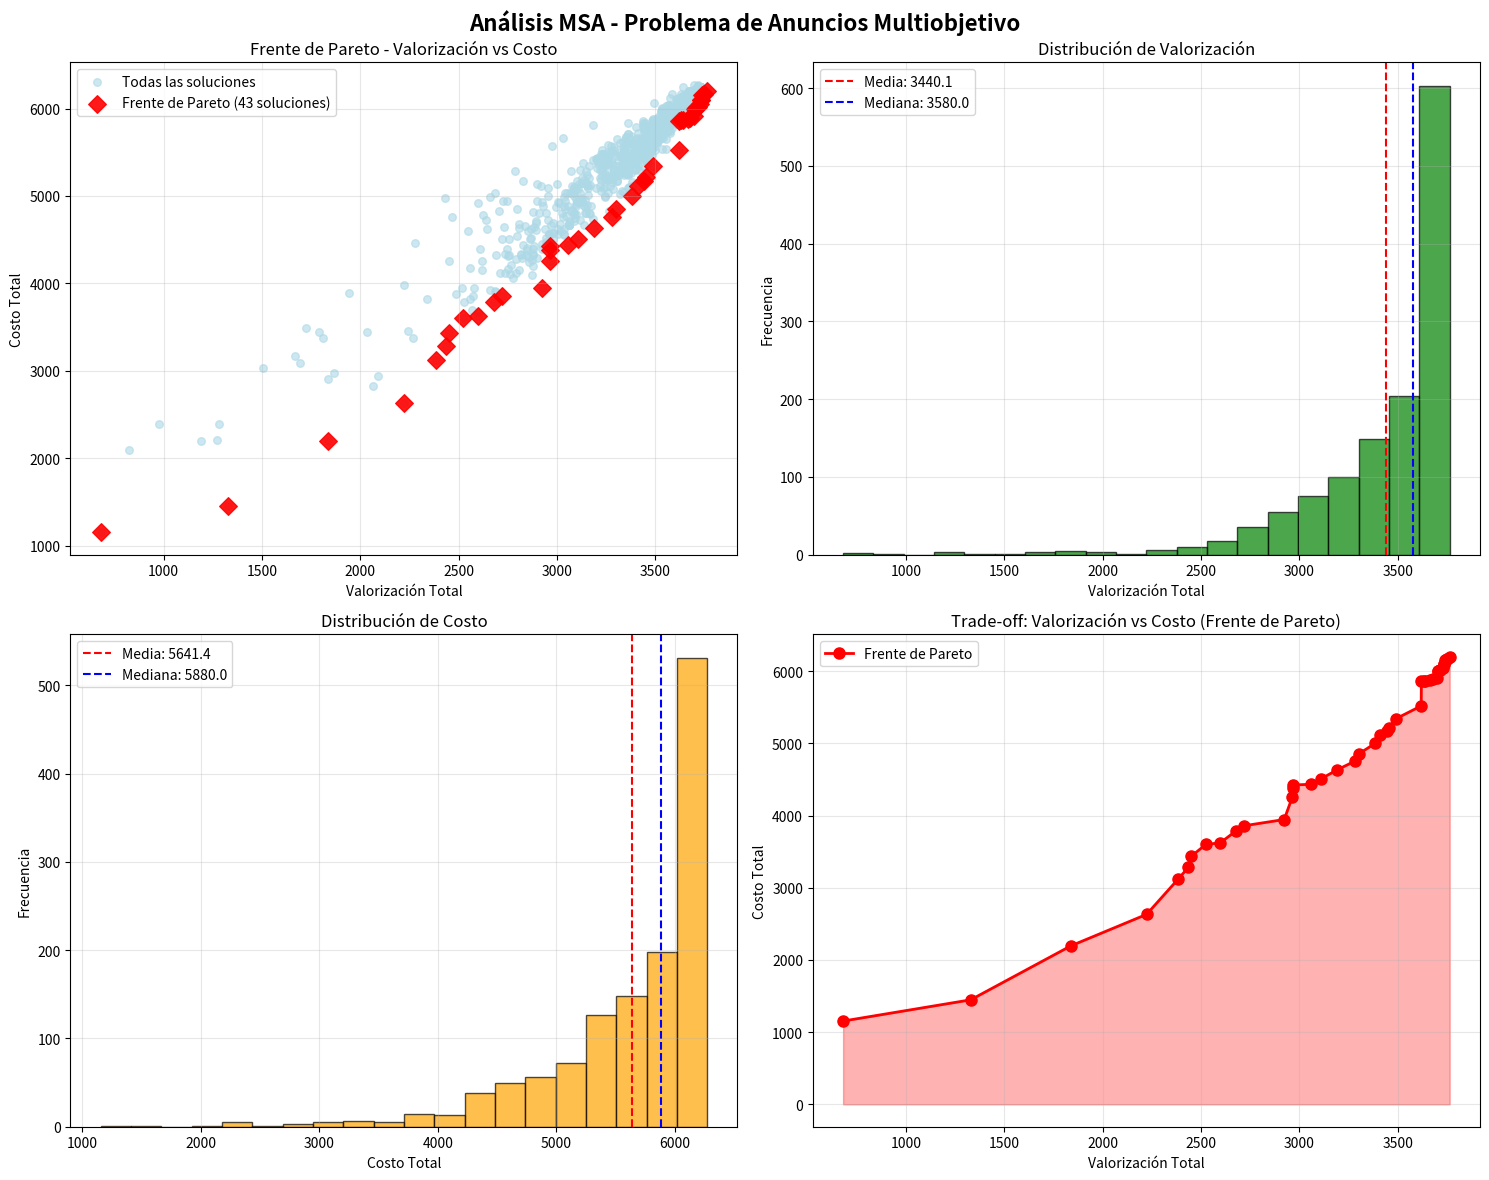

This chart was generated by the following Python code:
import random, math
import numpy as np
import matplotlib.pyplot as plt

class Problem:
    def __init__(self):
        self.dim = 15
        self.domains = {
            'X': [(0, 15), (0, 10), (0, 25), (0, 4), (0, 30)],
            'C': [(160, 200), (300, 350), (40, 80), (100, 120), (10, 20)],
            'V': [(65, 85), (90, 95), (40, 60), (60, 80), (20, 30)]
        }
        self.budget_limits = {
            'tv': 3800, 'diario_rev': 2800, 'diario_rad': 3500
        }

    def get_domain_limits(self, index):
        if index < 5:
            return self.domains['X'][index]
        elif index < 10:
            return self.domains['C'][index - 5]
        else:
            return self.domains['V'][index - 10]

    def update_C_from_V(self, x):
        for i in range(5):
            v = x[10 + i]
            if i == 0:
                x[5 + i] = 2 * v + 30
            elif i == 1:
                x[5 + i] = 10 * v - 600
            elif i == 2:
                x[5 + i] = 2 * v - 40
            elif i == 3:
                x[5 + i] = v + 40
            elif i == 4:
                x[5 + i] = v - 10

    def check(self, x):
        X, C = x[0:5], x[5:10]
        for i in range(15):
            min_val, max_val = self.get_domain_limits(i)
            if x[i] < min_val or x[i] > max_val:
                return False
        if X[0]*C[0] + X[1]*C[1] > self.budget_limits['tv']:
            return False
        if X[2]*C[2] + X[3]*C[3] > self.budget_limits['diario_rev']:
            return False
        if X[2]*C[2] + X[4]*C[4] > self.budget_limits['diario_rad']:
            return False
        return True

    def fit(self, x):
        X, C, V = x[0:5], x[5:10], x[10:15]
        valorization = sum(X[i] * V[i] for i in range(5))
        cost = sum(X[i] * C[i] for i in range(5))
        return (valorization, -cost)

    def levy_flight(self, beta=1.5):
        num = math.gamma(1 + beta) * math.sin(math.pi * beta / 2)
        den = math.gamma((1 + beta) / 2) * beta * (2 ** ((beta - 1) / 2))
        sigma_u = (num / den) ** (1 / beta)
        u = random.gauss(0, sigma_u)
        v = random.gauss(0, 1)
        return u / (abs(v) ** (1 / beta))

class Individual:
    def __init__(self):
        self.p = Problem()
        self.dimension = self.p.dim
        self.x = []
        self.fitness_values = None

        for i in range(5):
            min_val, max_val = self.p.domains['X'][i]
            self.x.append(random.randint(min_val, max_val))

        V = []
        for i in range(5):
            v_min, v_max = self.p.domains['V'][i]
            valid = False
            while not valid:
                v = random.randint(v_min, v_max)
                if i == 0:
                    c = 2 * v + 30
                elif i == 1:
                    c = 10 * v - 600
                elif i == 2:
                    c = 2 * v - 40
                elif i == 3:
                    c = v + 40
                else:
                    c = v - 10
                c_min, c_max = self.p.domains['C'][i]
                if c_min <= c <= c_max:
                    V.append(v)
                    self.x.append(c)
                    valid = True
        self.x.extend(V)

    def is_feasible(self):
        return self.p.check(self.x)

    def fitness(self):
        if self.fitness_values is None:
            self.fitness_values = self.p.fit(self.x)
        return self.fitness_values

    def dominates(self, other):
        my_fit = self.fitness()
        other_fit = other.fitness()
        return all(m >= o for m, o in zip(my_fit, other_fit)) and any(m > o for m, o in zip(my_fit, other_fit))

    def is_better_than(self, other):
        my_score = self.fitness()[0] + 0.1 * self.fitness()[1]
        other_score = other.fitness()[0] + 0.1 * other.fitness()[1]
        return my_score > other_score

    def mantis_move(self, global_best, archive, t, max_iter):
        p = 0.5
        F = 1 - (t % (max_iter // 10)) / (max_iter // 10)
        m = 1 - t / max_iter
        new_x = self.x.copy()
        if random.random() < p:
            if random.random() < F:
                for j in range(self.dimension):
                    levy_step = self.p.levy_flight()
                    min_val, max_val = self.p.get_domain_limits(j)
                    new_x[j] = self.x[j] + levy_step * (max_val - min_val) * 0.1
                    new_x[j] = max(min_val, min(max_val, int(new_x[j])))
            elif archive:
                target = random.choice(archive)
                for j in range(self.dimension):
                    alpha = math.cos(math.pi * random.random()) * m
                    new_x[j] = self.x[j] + alpha * (target.x[j] - self.x[j])
                    min_val, max_val = self.p.get_domain_limits(j)
                    new_x[j] = max(min_val, min(max_val, int(new_x[j])))
        elif global_best:
            for j in range(self.dimension):
                alp = 2 * random.random() - 1
                vs = 1 / (1 + math.exp(alp))
                distance = global_best.x[j] - self.x[j]
                new_x[j] = (self.x[j] + global_best.x[j]) / 2.0 + vs * distance
                min_val, max_val = self.p.get_domain_limits(j)
                new_x[j] = max(min_val, min(max_val, int(new_x[j])))
        if random.random() < 0.2:
            for j in range(self.dimension):
                r3 = random.uniform(-1, 1)
                perturbation = r3 * random.uniform(-0.1, 0.1) * self.x[j]
                new_x[j] += perturbation
                min_val, max_val = self.p.get_domain_limits(j)
                new_x[j] = max(min_val, min(max_val, int(new_x[j])))
        self.p.update_C_from_V(new_x)
        self.x = new_x
        self.fitness_values = None

    def copy(self, other):
        if isinstance(other, Individual):
            self.x = other.x.copy()
            self.fitness_values = other.fitness_values

    def __str__(self):
        X, C, V = self.x[0:5], self.x[5:10], self.x[10:15]
        fit = self.fitness()
        return f"X={X}, C={C}, V={V}, fitness={fit}"

class MSA_Swarm:
    def __init__(self):
        self.max_iter = 50
        self.n_individual = 25
        self.swarm = []
        self.g = None
        self.archive = []
        self.archive_size = 5
        # ✅ AGREGADO: Almacenar todas las soluciones para Pareto
        self.all_solutions = []

    def random(self):
        attempts = 0
        while len(self.swarm) < self.n_individual and attempts < 1000:
            ind = Individual()
            if ind.is_feasible():
                self.swarm.append(ind)
                self.update_archive(ind)
                # ✅ AGREGADO: Guardar todas las soluciones
                self.all_solutions.append(ind)
            attempts += 1
        if not self.swarm:
            print("No se pudieron generar soluciones factibles")
            return
        self.g = max(self.swarm, key=lambda x: x.fitness()[0] + 0.1 * x.fitness()[1])
        print(f"Inicialización MSA: {len(self.swarm)} mantis factibles")
        self.show_results(0)

    def update_archive(self, individual):
        if len(self.archive) < self.archive_size:
            new_ind = Individual()
            new_ind.copy(individual)
            self.archive.append(new_ind)
        else:
            worst_idx = min(range(len(self.archive)), key=lambda i: self.archive[i].fitness()[0] + 0.1 * self.archive[i].fitness()[1])
            if individual.is_better_than(self.archive[worst_idx]):
                self.archive[worst_idx].copy(individual)

    def evolve(self):
        for t in range(1, self.max_iter + 1):
            for i in range(len(self.swarm)):
                temp_mantis = Individual()
                temp_mantis.copy(self.swarm[i])
                for _ in range(10):
                    temp_mantis.mantis_move(self.g, self.archive, t, self.max_iter)
                    if temp_mantis.is_feasible():
                        break
                if temp_mantis.is_feasible():
                    if temp_mantis.is_better_than(self.swarm[i]):
                        self.swarm[i].copy(temp_mantis)
                        self.update_archive(temp_mantis)
                    if temp_mantis.is_better_than(self.g):
                        self.g.copy(temp_mantis)
                    # ✅ AGREGADO: Guardar todas las soluciones factibles
                    new_sol = Individual()
                    new_sol.copy(temp_mantis)
                    self.all_solutions.append(new_sol)
            self.show_results(t)

    def show_results(self, t):
        if self.g:
            fit = self.g.fitness()
            print(f"t: {t}, best_global: valorización={fit[0]}, costo={-fit[1]}")
        else:
            print(f"t: {t}, no solution found")

    # ✅ AGREGADO: Función para calcular Frente de Pareto
    def calculate_pareto_front(self):
        """Calcula el frente de Pareto de todas las soluciones"""
        if not self.all_solutions:
            return []
        
        pareto_front = []
        
        for candidate in self.all_solutions:
            is_dominated = False
            
            # Verificar si el candidato es dominado por alguna otra solución
            for other in self.all_solutions:
                if other != candidate and other.dominates(candidate):
                    is_dominated = True
                    break
            
            # Si no es dominado, pertenece al frente de Pareto
            if not is_dominated:
                # Verificar si ya existe una solución similar
                is_duplicate = False
                for existing in pareto_front:
                    if (existing.fitness()[0] == candidate.fitness()[0] and 
                        existing.fitness()[1] == candidate.fitness()[1]):
                        is_duplicate = True
                        break
                
                if not is_duplicate:
                    pareto_front.append(candidate)
        
        return pareto_front

    # ✅ AGREGADO: Función para generar gráficos
    def plot_pareto_analysis(self):
        """Genera gráficos de análisis de Pareto"""
        if not self.all_solutions:
            print("No hay soluciones para graficar")
            return
        
        # Extraer valores de fitness
        valorizations = [sol.fitness()[0] for sol in self.all_solutions]
        costs = [-sol.fitness()[1] for sol in self.all_solutions]  # Convertir a positivo
        
        # Calcular frente de Pareto
        pareto_front = self.calculate_pareto_front()
        pareto_valorizations = [sol.fitness()[0] for sol in pareto_front]
        pareto_costs = [-sol.fitness()[1] for sol in pareto_front]
        
        # Crear figura con múltiples subgráficos
        fig, ((ax1, ax2), (ax3, ax4)) = plt.subplots(2, 2, figsize=(15, 12))
        fig.suptitle('Análisis MSA - Problema de Anuncios Multiobjetivo', fontsize=16, fontweight='bold')
        
        # Gráfico 1: Frente de Pareto
        ax1.scatter(valorizations, costs, alpha=0.6, c='lightblue', s=30, label='Todas las soluciones')
        ax1.scatter(pareto_valorizations, pareto_costs, alpha=0.9, c='red', s=80, 
                   label=f'Frente de Pareto ({len(pareto_front)} soluciones)', marker='D')
        ax1.set_xlabel('Valorización Total')
        ax1.set_ylabel('Costo Total')
        ax1.set_title('Frente de Pareto - Valorización vs Costo')
        ax1.legend()
        ax1.grid(True, alpha=0.3)
        
        # Gráfico 2: Distribución de Valorización
        ax2.hist(valorizations, bins=20, alpha=0.7, color='green', edgecolor='black')
        ax2.axvline(np.mean(valorizations), color='red', linestyle='--', 
                   label=f'Media: {np.mean(valorizations):.1f}')
        ax2.axvline(np.median(valorizations), color='blue', linestyle='--', 
                   label=f'Mediana: {np.median(valorizations):.1f}')
        ax2.set_xlabel('Valorización Total')
        ax2.set_ylabel('Frecuencia')
        ax2.set_title('Distribución de Valorización')
        ax2.legend()
        ax2.grid(True, alpha=0.3)
        
        # Gráfico 3: Distribución de Costo
        ax3.hist(costs, bins=20, alpha=0.7, color='orange', edgecolor='black')
        ax3.axvline(np.mean(costs), color='red', linestyle='--', 
                   label=f'Media: {np.mean(costs):.1f}')
        ax3.axvline(np.median(costs), color='blue', linestyle='--', 
                   label=f'Mediana: {np.median(costs):.1f}')
        ax3.set_xlabel('Costo Total')
        ax3.set_ylabel('Frecuencia')
        ax3.set_title('Distribución de Costo')
        ax3.legend()
        ax3.grid(True, alpha=0.3)
        
        # Gráfico 4: Análisis de trade-offs
        if len(pareto_front) > 1:
            # Ordenar frente de Pareto por valorización
            pareto_sorted = sorted(pareto_front, key=lambda x: x.fitness()[0])
            pareto_val_sorted = [sol.fitness()[0] for sol in pareto_sorted]
            pareto_cost_sorted = [-sol.fitness()[1] for sol in pareto_sorted]
            
            ax4.plot(pareto_val_sorted, pareto_cost_sorted, 'ro-', linewidth=2, 
                    markersize=8, label='Frente de Pareto')
            ax4.fill_between(pareto_val_sorted, pareto_cost_sorted, alpha=0.3, color='red')
            ax4.set_xlabel('Valorización Total')
            ax4.set_ylabel('Costo Total')
            ax4.set_title('Trade-off: Valorización vs Costo (Frente de Pareto)')
            ax4.legend()
            ax4.grid(True, alpha=0.3)
        else:
            ax4.text(0.5, 0.5, 'Frente de Pareto\ninsuficiente para\ntrade-off analysis', 
                    transform=ax4.transAxes, ha='center', va='center', fontsize=12)
            ax4.set_title('Trade-off Analysis')
        
        plt.tight_layout()
        plt.savefig('pareto_analysis_msa.png', dpi=300, bbox_inches='tight')
        plt.show()
        
        # Imprimir estadísticas
        print("\n" + "="*60)
        print("ANÁLISIS DE FRENTE DE PARETO")
        print("="*60)
        print(f"Total de soluciones evaluadas: {len(self.all_solutions)}")
        print(f"Soluciones en frente de Pareto: {len(pareto_front)}")
        print(f"Porcentaje de soluciones Pareto-óptimas: {len(pareto_front)/len(self.all_solutions)*100:.2f}%")
        
        print(f"\nEstadísticas de Valorización:")
        print(f"  Rango: [{min(valorizations):.1f}, {max(valorizations):.1f}]")
        print(f"  Media: {np.mean(valorizations):.1f}")
        print(f"  Desviación estándar: {np.std(valorizations):.1f}")
        
        print(f"\nEstadísticas de Costo:")
        print(f"  Rango: [{min(costs):.1f}, {max(costs):.1f}]")
        print(f"  Media: {np.mean(costs):.1f}")
        print(f"  Desviación estándar: {np.std(costs):.1f}")
        
        print(f"\nMejores 5 soluciones del Frente de Pareto:")
        pareto_sorted = sorted(pareto_front, key=lambda x: x.fitness()[0] + 0.1 * x.fitness()[1], reverse=True)
        for i, sol in enumerate(pareto_sorted[:5]):
            print(f"  {i+1}. Valorización: {sol.fitness()[0]:.1f}, Costo: {-sol.fitness()[1]:.1f}")

    def optimizer(self):
        print("=== MANTIS SEARCH ALGORITHM - PROBLEMA ANUNCIOS ===")
        self.random()
        if self.swarm:
            self.evolve()
            print(f"\n=== RESULTADO FINAL MSA ===")
            if self.g:
                print(f"Mejor solución: {self.g}")
                X, C, V = self.g.x[0:5], self.g.x[5:10], self.g.x[10:15]
                fit = self.g.fitness()
                print(f"Valorización total: {fit[0]}")
                print(f"Costo total: {-fit[1]}")
                print(f"Tamaño del archivo: {len(self.archive)}")
            
            # ✅ AGREGADO: Generar gráficos de Pareto
            print("\nGenerando análisis de Frente de Pareto...")
            self.plot_pareto_analysis()

if __name__ == "__main__":
    MSA_Swarm().optimizer()